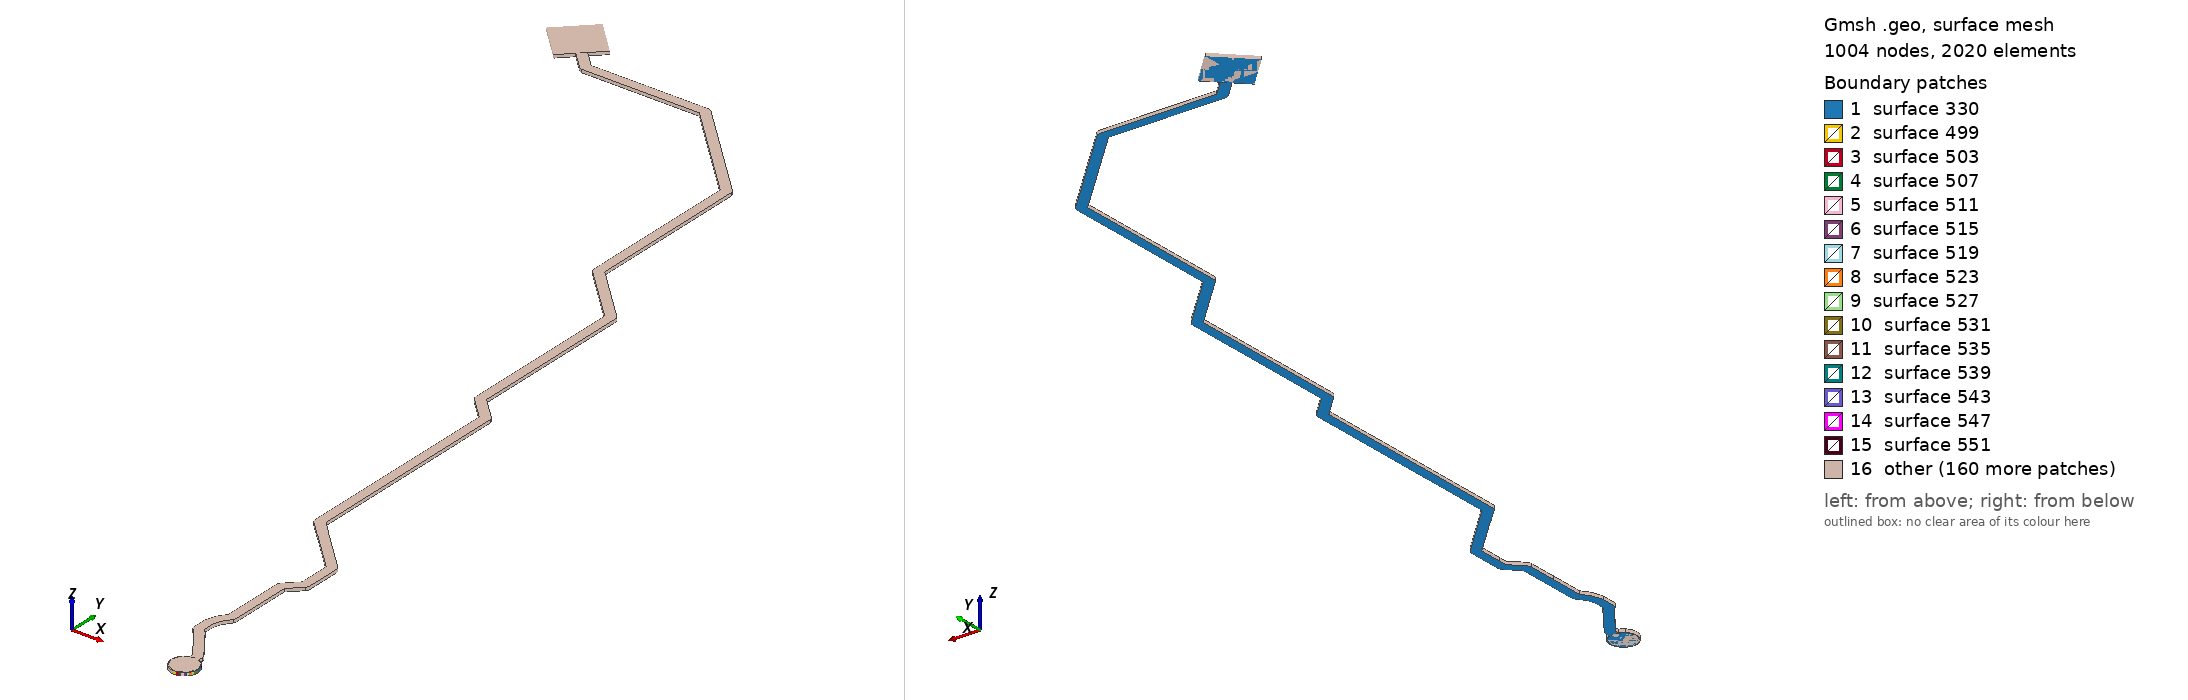

Gmsh geometry script, surface-meshed: 1004 nodes, 2020 surface elements. Boundary patches (legend numbers): 1 surface 330, 2 surface 499, 3 surface 503, 4 surface 507, 5 surface 511, 6 surface 515, 7 surface 519, 8 surface 523, 9 surface 527, 10 surface 531, 11 surface 535, 12 surface 539, 13 surface 543, 14 surface 547, 15 surface 551, 16 other. Left view from above one corner, right view from below the opposite corner. The script declares no physical surfaces, so the legend lists its geometric surfaces. The drawing asked Gmsh for element sizes between 1% and 20% of the model's largest extent; the script's own settings can give other sizes.

=== RMII_REF_CLK_R.geo (drawn) ===
lc = 1e-2;
Point(1) = {1.68301, 1.60918, 0.10548, lc} ;
Point(2) = {1.68395, 1.60925, 0.10548, lc} ;
Point(3) = {1.68486, 1.60947, 0.10548, lc} ;
Point(4) = {1.68573, 1.60983, 0.10548, lc} ;
Point(5) = {1.68654, 1.61033, 0.10548, lc} ;
Point(6) = {1.68725, 1.61094, 0.10548, lc} ;
Point(7) = {1.68786, 1.61165, 0.10548, lc} ;
Point(8) = {1.68836, 1.61246, 0.10548, lc} ;
Point(9) = {1.68872, 1.61333, 0.10548, lc} ;
Point(10) = {1.68894, 1.61424, 0.10548, lc} ;
Point(11) = {1.68901, 1.61518, 0.10548, lc} ;
Point(12) = {1.68894, 1.61612, 0.10548, lc} ;
Point(13) = {1.68872, 1.61703, 0.10548, lc} ;
Point(14) = {1.68836, 1.6179, 0.10548, lc} ;
Point(15) = {1.68786, 1.61871, 0.10548, lc} ;
Point(16) = {1.68725, 1.61942, 0.10548, lc} ;
Point(17) = {1.68654, 1.62003, 0.10548, lc} ;
Point(18) = {1.68573, 1.62053, 0.10548, lc} ;
Point(19) = {1.685, 1.62083, 0.10548, lc} ;
Point(20) = {1.685, 1.62299, 0.10548, lc} ;
Point(21) = {1.68499, 1.62299, 0.10548, lc} ;
Point(22) = {1.68499, 1.623, 0.10548, lc} ;
Point(23) = {1.68497, 1.62309, 0.10548, lc} ;
Point(24) = {1.68497, 1.6233, 0.10548, lc} ;
Point(25) = {1.68491, 1.6235, 0.10548, lc} ;
Point(26) = {1.68489, 1.62362, 0.10548, lc} ;
Point(27) = {1.68484, 1.62372, 0.10548, lc} ;
Point(28) = {1.68478, 1.6239, 0.10548, lc} ;
Point(29) = {1.68467, 1.62405, 0.10548, lc} ;
Point(30) = {1.68461, 1.62417, 0.10548, lc} ;
Point(31) = {1.67546, 1.6368, 0.10548, lc} ;
Point(32) = {1.67545, 1.6368, 0.10548, lc} ;
Point(33) = {1.67542, 1.63685, 0.10548, lc} ;
Point(34) = {1.67406, 1.63863, 0.10548, lc} ;
Point(35) = {1.67404, 1.63861, 0.10548, lc} ;
Point(36) = {1.67388, 1.63882, 0.10548, lc} ;
Point(37) = {1.67293, 1.63978, 0.10548, lc} ;
Point(38) = {1.67293, 1.64465, 0.10548, lc} ;
Point(39) = {1.67396, 1.64805, 0.10548, lc} ;
Point(40) = {1.67661, 1.65165, 0.10548, lc} ;
Point(41) = {1.67661, 1.65166, 0.10548, lc} ;
Point(42) = {1.67662, 1.65166, 0.10548, lc} ;
Point(43) = {1.6769, 1.65222, 0.10548, lc} ;
Point(44) = {1.677, 1.65284, 0.10548, lc} ;
Point(45) = {1.677, 1.66857, 0.10548, lc} ;
Point(46) = {1.67701, 1.66864, 0.10548, lc} ;
Point(47) = {1.67701, 1.68055, 0.10548, lc} ;
Point(48) = {1.68241, 1.68596, 0.10548, lc} ;
Point(49) = {1.6824, 1.68597, 0.10548, lc} ;
Point(50) = {1.68262, 1.6862, 0.10548, lc} ;
Point(51) = {1.6829, 1.68675, 0.10548, lc} ;
Point(52) = {1.683, 1.68737, 0.10548, lc} ;
Point(53) = {1.683, 1.69194, 0.10548, lc} ;
Point(54) = {1.68301, 1.692, 0.10548, lc} ;
Point(55) = {1.68301, 1.70299, 0.10548, lc} ;
Point(56) = {1.68298, 1.70299, 0.10548, lc} ;
Point(57) = {1.68298, 1.7033, 0.10548, lc} ;
Point(58) = {1.68279, 1.7039, 0.10548, lc} ;
Point(59) = {1.68242, 1.7044, 0.10548, lc} ;
Point(60) = {1.66486, 1.72197, 0.10548, lc} ;
Point(61) = {1.66448, 1.72249, 0.10548, lc} ;
Point(62) = {1.6591, 1.72787, 0.10548, lc} ;
Point(63) = {1.6591, 1.82267, 0.10548, lc} ;
Point(64) = {1.65907, 1.82267, 0.10548, lc} ;
Point(65) = {1.65907, 1.823, 0.10548, lc} ;
Point(66) = {1.65887, 1.82362, 0.10548, lc} ;
Point(67) = {1.65848, 1.82415, 0.10548, lc} ;
Point(68) = {1.6491, 1.83354, 0.10548, lc} ;
Point(69) = {1.6491, 1.90808, 0.10548, lc} ;
Point(70) = {1.64907, 1.90808, 0.10548, lc} ;
Point(71) = {1.64907, 1.90841, 0.10548, lc} ;
Point(72) = {1.64887, 1.90903, 0.10548, lc} ;
Point(73) = {1.64848, 1.90956, 0.10548, lc} ;
Point(74) = {1.6251, 1.93295, 0.10548, lc} ;
Point(75) = {1.6251, 2.006, 0.10548, lc} ;
Point(76) = {1.62507, 2.006, 0.10548, lc} ;
Point(77) = {1.62507, 2.00633, 0.10548, lc} ;
Point(78) = {1.62487, 2.00695, 0.10548, lc} ;
Point(79) = {1.62448, 2.00748, 0.10548, lc} ;
Point(80) = {1.58299, 2.04898, 0.10548, lc} ;
Point(81) = {1.58297, 2.04896, 0.10548, lc} ;
Point(82) = {1.58274, 2.0492, 0.10548, lc} ;
Point(83) = {1.58215, 2.04949, 0.10548, lc} ;
Point(84) = {1.5815, 2.0496, 0.10548, lc} ;
Point(85) = {1.52937, 2.0496, 0.10548, lc} ;
Point(86) = {1.52256, 2.05641, 0.10548, lc} ;
Point(87) = {1.52814, 2.062, 0.10548, lc} ;
Point(88) = {1.514, 2.07614, 0.10548, lc} ;
Point(89) = {1.49986, 2.062, 0.10548, lc} ;
Point(90) = {1.514, 2.04786, 0.10548, lc} ;
Point(91) = {1.51958, 2.05344, 0.10548, lc} ;
Point(92) = {1.52702, 2.04601, 0.10548, lc} ;
Point(93) = {1.52755, 2.04563, 0.10548, lc} ;
Point(94) = {1.52817, 2.04542, 0.10548, lc} ;
Point(95) = {1.5285, 2.04542, 0.10548, lc} ;
Point(96) = {1.5285, 2.0454, 0.10548, lc} ;
Point(97) = {1.58063, 2.0454, 0.10548, lc} ;
Point(98) = {1.6209, 2.00513, 0.10548, lc} ;
Point(99) = {1.6209, 1.93208, 0.10548, lc} ;
Point(100) = {1.621, 1.93143, 0.10548, lc} ;
Point(101) = {1.6213, 1.93084, 0.10548, lc} ;
Point(102) = {1.62153, 1.93061, 0.10548, lc} ;
Point(103) = {1.62152, 1.93059, 0.10548, lc} ;
Point(104) = {1.6449, 1.90721, 0.10548, lc} ;
Point(105) = {1.6449, 1.83267, 0.10548, lc} ;
Point(106) = {1.645, 1.83202, 0.10548, lc} ;
Point(107) = {1.6453, 1.83144, 0.10548, lc} ;
Point(108) = {1.64553, 1.8312, 0.10548, lc} ;
Point(109) = {1.64552, 1.83119, 0.10548, lc} ;
Point(110) = {1.6549, 1.8218, 0.10548, lc} ;
Point(111) = {1.6549, 1.727, 0.10548, lc} ;
Point(112) = {1.655, 1.72635, 0.10548, lc} ;
Point(113) = {1.6553, 1.72577, 0.10548, lc} ;
Point(114) = {1.65553, 1.72553, 0.10548, lc} ;
Point(115) = {1.65552, 1.72551, 0.10548, lc} ;
Point(116) = {1.66152, 1.71951, 0.10548, lc} ;
Point(117) = {1.66203, 1.71914, 0.10548, lc} ;
Point(118) = {1.67901, 1.70216, 0.10548, lc} ;
Point(119) = {1.67901, 1.692, 0.10548, lc} ;
Point(120) = {1.67901, 1.69199, 0.10548, lc} ;
Point(121) = {1.679, 1.69199, 0.10548, lc} ;
Point(122) = {1.679, 1.6882, 0.10548, lc} ;
Point(123) = {1.6736, 1.6828, 0.10548, lc} ;
Point(124) = {1.67323, 1.68229, 0.10548, lc} ;
Point(125) = {1.67304, 1.68169, 0.10548, lc} ;
Point(126) = {1.67304, 1.68138, 0.10548, lc} ;
Point(127) = {1.67301, 1.68138, 0.10548, lc} ;
Point(128) = {1.67301, 1.66864, 0.10548, lc} ;
Point(129) = {1.67301, 1.66863, 0.10548, lc} ;
Point(130) = {1.673, 1.66863, 0.10548, lc} ;
Point(131) = {1.673, 1.6535, 0.10548, lc} ;
Point(132) = {1.67053, 1.65015, 0.10548, lc} ;
Point(133) = {1.67024, 1.64959, 0.10548, lc} ;
Point(134) = {1.67023, 1.64954, 0.10548, lc} ;
Point(135) = {1.67023, 1.64954, 0.10548, lc} ;
Point(136) = {1.66901, 1.64553, 0.10548, lc} ;
Point(137) = {1.66894, 1.64495, 0.10548, lc} ;
Point(138) = {1.66893, 1.64495, 0.10548, lc} ;
Point(139) = {1.66893, 1.63895, 0.10548, lc} ;
Point(140) = {1.66903, 1.63833, 0.10548, lc} ;
Point(141) = {1.66931, 1.63777, 0.10548, lc} ;
Point(142) = {1.66953, 1.63755, 0.10548, lc} ;
Point(143) = {1.66952, 1.63754, 0.10548, lc} ;
Point(144) = {1.67096, 1.63609, 0.10548, lc} ;
Point(145) = {1.67224, 1.63443, 0.10548, lc} ;
Point(146) = {1.681, 1.62234, 0.10548, lc} ;
Point(147) = {1.681, 1.62082, 0.10548, lc} ;
Point(148) = {1.68029, 1.62053, 0.10548, lc} ;
Point(149) = {1.67948, 1.62003, 0.10548, lc} ;
Point(150) = {1.67877, 1.61942, 0.10548, lc} ;
Point(151) = {1.67816, 1.61871, 0.10548, lc} ;
Point(152) = {1.67766, 1.6179, 0.10548, lc} ;
Point(153) = {1.6773, 1.61703, 0.10548, lc} ;
Point(154) = {1.67708, 1.61612, 0.10548, lc} ;
Point(155) = {1.67701, 1.61518, 0.10548, lc} ;
Point(156) = {1.67708, 1.61424, 0.10548, lc} ;
Point(157) = {1.6773, 1.61333, 0.10548, lc} ;
Point(158) = {1.67766, 1.61246, 0.10548, lc} ;
Point(159) = {1.67816, 1.61165, 0.10548, lc} ;
Point(160) = {1.67877, 1.61094, 0.10548, lc} ;
Point(161) = {1.67948, 1.61033, 0.10548, lc} ;
Point(162) = {1.68029, 1.60983, 0.10548, lc} ;
Point(163) = {1.68116, 1.60947, 0.10548, lc} ;
Point(164) = {1.68207, 1.60925, 0.10548, lc} ;
Line(165) = {1,2} ;
Line(166) = {2,3} ;
Line(167) = {3,4} ;
Line(168) = {4,5} ;
Line(169) = {5,6} ;
Line(170) = {6,7} ;
Line(171) = {7,8} ;
Line(172) = {8,9} ;
Line(173) = {9,10} ;
Line(174) = {10,11} ;
Line(175) = {11,12} ;
Line(176) = {12,13} ;
Line(177) = {13,14} ;
Line(178) = {14,15} ;
Line(179) = {15,16} ;
Line(180) = {16,17} ;
Line(181) = {17,18} ;
Line(182) = {18,19} ;
Line(183) = {19,20} ;
Line(184) = {20,21} ;
Line(185) = {21,22} ;
Line(186) = {22,23} ;
Line(187) = {23,24} ;
Line(188) = {24,25} ;
Line(189) = {25,26} ;
Line(190) = {26,27} ;
Line(191) = {27,28} ;
Line(192) = {28,29} ;
Line(193) = {29,30} ;
Line(194) = {30,31} ;
Line(195) = {31,32} ;
Line(196) = {32,33} ;
Line(197) = {33,34} ;
Line(198) = {34,35} ;
Line(199) = {35,36} ;
Line(200) = {36,37} ;
Line(201) = {37,38} ;
Line(202) = {38,39} ;
Line(203) = {39,40} ;
Line(204) = {40,41} ;
Line(205) = {41,42} ;
Line(206) = {42,43} ;
Line(207) = {43,44} ;
Line(208) = {44,45} ;
Line(209) = {45,46} ;
Line(210) = {46,47} ;
Line(211) = {47,48} ;
Line(212) = {48,49} ;
Line(213) = {49,50} ;
Line(214) = {50,51} ;
Line(215) = {51,52} ;
Line(216) = {52,53} ;
Line(217) = {53,54} ;
Line(218) = {54,55} ;
Line(219) = {55,56} ;
Line(220) = {56,57} ;
Line(221) = {57,58} ;
Line(222) = {58,59} ;
Line(223) = {59,60} ;
Line(224) = {60,61} ;
Line(225) = {61,62} ;
Line(226) = {62,63} ;
Line(227) = {63,64} ;
Line(228) = {64,65} ;
Line(229) = {65,66} ;
Line(230) = {66,67} ;
Line(231) = {67,68} ;
Line(232) = {68,69} ;
Line(233) = {69,70} ;
Line(234) = {70,71} ;
Line(235) = {71,72} ;
Line(236) = {72,73} ;
Line(237) = {73,74} ;
Line(238) = {74,75} ;
Line(239) = {75,76} ;
Line(240) = {76,77} ;
Line(241) = {77,78} ;
Line(242) = {78,79} ;
Line(243) = {79,80} ;
Line(244) = {80,81} ;
Line(245) = {81,82} ;
Line(246) = {82,83} ;
Line(247) = {83,84} ;
Line(248) = {84,85} ;
Line(249) = {85,86} ;
Line(250) = {86,87} ;
Line(251) = {87,88} ;
Line(252) = {88,89} ;
Line(253) = {89,90} ;
Line(254) = {90,91} ;
Line(255) = {91,92} ;
Line(256) = {92,93} ;
Line(257) = {93,94} ;
Line(258) = {94,95} ;
Line(259) = {95,96} ;
Line(260) = {96,97} ;
Line(261) = {97,98} ;
Line(262) = {98,99} ;
Line(263) = {99,100} ;
Line(264) = {100,101} ;
Line(265) = {101,102} ;
Line(266) = {102,103} ;
Line(267) = {103,104} ;
Line(268) = {104,105} ;
Line(269) = {105,106} ;
Line(270) = {106,107} ;
Line(271) = {107,108} ;
Line(272) = {108,109} ;
Line(273) = {109,110} ;
Line(274) = {110,111} ;
Line(275) = {111,112} ;
Line(276) = {112,113} ;
Line(277) = {113,114} ;
Line(278) = {114,115} ;
Line(279) = {115,116} ;
Line(280) = {116,117} ;
Line(281) = {117,118} ;
Line(282) = {118,119} ;
Line(283) = {119,120} ;
Line(284) = {120,121} ;
Line(285) = {121,122} ;
Line(286) = {122,123} ;
Line(287) = {123,124} ;
Line(288) = {124,125} ;
Line(289) = {125,126} ;
Line(290) = {126,127} ;
Line(291) = {127,128} ;
Line(292) = {128,129} ;
Line(293) = {129,130} ;
Line(294) = {130,131} ;
Line(295) = {131,132} ;
Line(296) = {132,133} ;
Line(297) = {133,134} ;
Line(298) = {134,135} ;
Line(299) = {135,136} ;
Line(300) = {136,137} ;
Line(301) = {137,138} ;
Line(302) = {138,139} ;
Line(303) = {139,140} ;
Line(304) = {140,141} ;
Line(305) = {141,142} ;
Line(306) = {142,143} ;
Line(307) = {143,144} ;
Line(308) = {144,145} ;
Line(309) = {145,146} ;
Line(310) = {146,147} ;
Line(311) = {147,148} ;
Line(312) = {148,149} ;
Line(313) = {149,150} ;
Line(314) = {150,151} ;
Line(315) = {151,152} ;
Line(316) = {152,153} ;
Line(317) = {153,154} ;
Line(318) = {154,155} ;
Line(319) = {155,156} ;
Line(320) = {156,157} ;
Line(321) = {157,158} ;
Line(322) = {158,159} ;
Line(323) = {159,160} ;
Line(324) = {160,161} ;
Line(325) = {161,162} ;
Line(326) = {162,163} ;
Line(327) = {163,164} ;
Line(328) = {164,1} ;
Line Loop(329) = {165,166,167,168,169,170,171,172,173,174,175,176,177,178,179,180,181,182,183,184,185,186,187,188,189,190,191,192,193,194,195,196,197,198,199,200,201,202,203,204,205,206,207,208,209,210,211,212,213,214,215,216,217,218,219,220,221,222,223,224,225,226,227,228,229,230,231,232,233,234,235,236,237,238,239,240,241,242,243,244,245,246,247,248,249,250,251,252,253,254,255,256,257,258,259,260,261,262,263,264,265,266,267,268,269,270,271,272,273,274,275,276,277,278,279,280,281,282,283,284,285,286,287,288,289,290,291,292,293,294,295,296,297,298,299,300,301,302,303,304,305,306,307,308,309,310,311,312,313,314,315,316,317,318,319,320,321,322,323,324,325,326,327,328} ;
Plane Surface(330) = {329} ;
Extrude{0,0,0.00137}{ Surface{330}; }
Point(3155) = {1.68301,1.61518,0.10548, lc};
Point(3156) = {1.68301,1.62118,0.10548, lc};
Point(3157) = {1.68901,1.61518,0.10548, lc};
Point(3158) = {1.68301,1.60918,0.10548, lc};
Point(3159) = {1.67701,1.61518,0.10548, lc};
Circle(3160) = {3156, 3155,3157};
Circle(3161) = {3157, 3155,3158};
Circle(3162) = {3158, 3155,3159};
Circle(3163) = {3159, 3155,3156};
Line Loop(3164) = {3160,3161,3162,3163};
Plane Surface(3165) = {3164};
Extrude {0,0,0.00137} { 
  Surface{3165};
}
Point(3434) = {1.52814, 2.062, 0.10548, lc} ;
Point(3435) = {1.514, 2.04786, 0.10548, lc} ;
Point(3436) = {1.49986, 2.062, 0.10548, lc} ;
Point(3437) = {1.514, 2.07614, 0.10548, lc} ;
Line(3438) = {3434,3435} ;
Line(3439) = {3435,3436} ;
Line(3440) = {3436,3437} ;
Line(3441) = {3437,3434} ;
Line Loop(3442) = {3438,3439,3440,3441} ;
Plane Surface(3443) = {3442} ;
Extrude{0,0,0.00137}{ Surface{3443}; }
